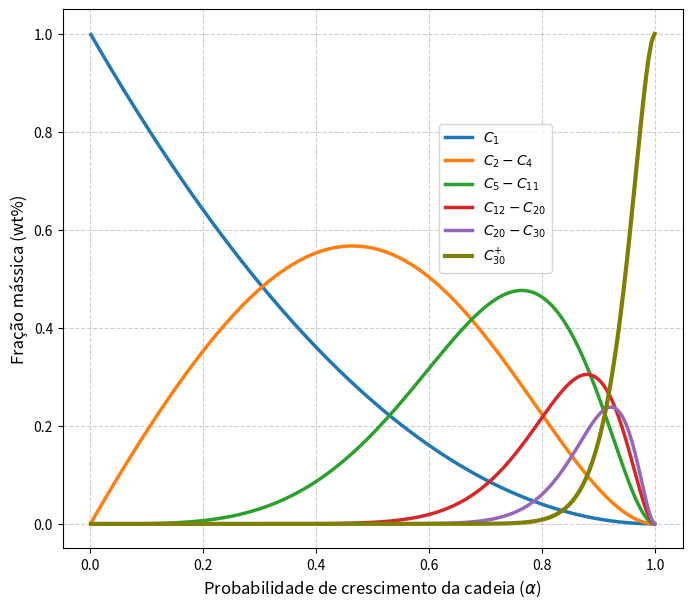

Write the Python code that produced this figure.
# No terminal:  pip install numpy matplotlib

import numpy as np
import matplotlib.pyplot as plt

def get_weight_fraction(n_range, alpha):
    """Calcula a soma das frações mássicas para um intervalo de carbonos."""
    wn_sum = 0
    for n in n_range:
        wn_sum += n * (1 - alpha)**2 * alpha**(n-1)
    return wn_sum

# Vetor de probabilidade alpha (de 0 a 1)
alpha = np.linspace(0.001, 0.999, 200)

# Definição das faixas do gráfico
curves = {
    r'$C_1$': [1],
    r'$C_2 - C_4$': range(2, 5),
    r'$C_5 - C_{11}$': range(5, 12),
    r'$C_{12} - C_{20}$': range(12, 21),
    r'$C_{20} - C_{30}$': range(20, 31),
    r'$C_{30}^{+}$': None # Tratado separadamente como o resíduo
}

plt.figure(figsize=(8, 7))

# Plotagem das faixas definidas
for label, n_range in curves.items():
    if label == r'$C_{30}^{+}$':
        # C31+ é 1 menos a soma de C1 até C30
        y = 1 - get_weight_fraction(range(1, 31), alpha)
        plt.plot(alpha, y, label=label, linewidth=3, color='olive')
    else:
        y = get_weight_fraction(n_range, alpha)
        plt.plot(alpha, y, label=label, linewidth=2.5)

# Formatação padrão dissertação UPE
plt.xlabel(r'Probabilidade de crescimento da cadeia ($\alpha$)', fontsize=12)
plt.ylabel(r'Fração mássica (wt%)', fontsize=12)
#plt.title('Distribuição de Produtos Anderson-Schulz-Flory (ASF)')
plt.grid(True, linestyle='--', alpha=0.6)
plt.legend(frameon=True, loc='upper right', bbox_to_anchor=(0.8, 0.8))

# Salva em alta resolução na pasta do seu projeto
plt.savefig('distribuicao_ASF_final.png', dpi=300, bbox_inches='tight')
plt.show()
